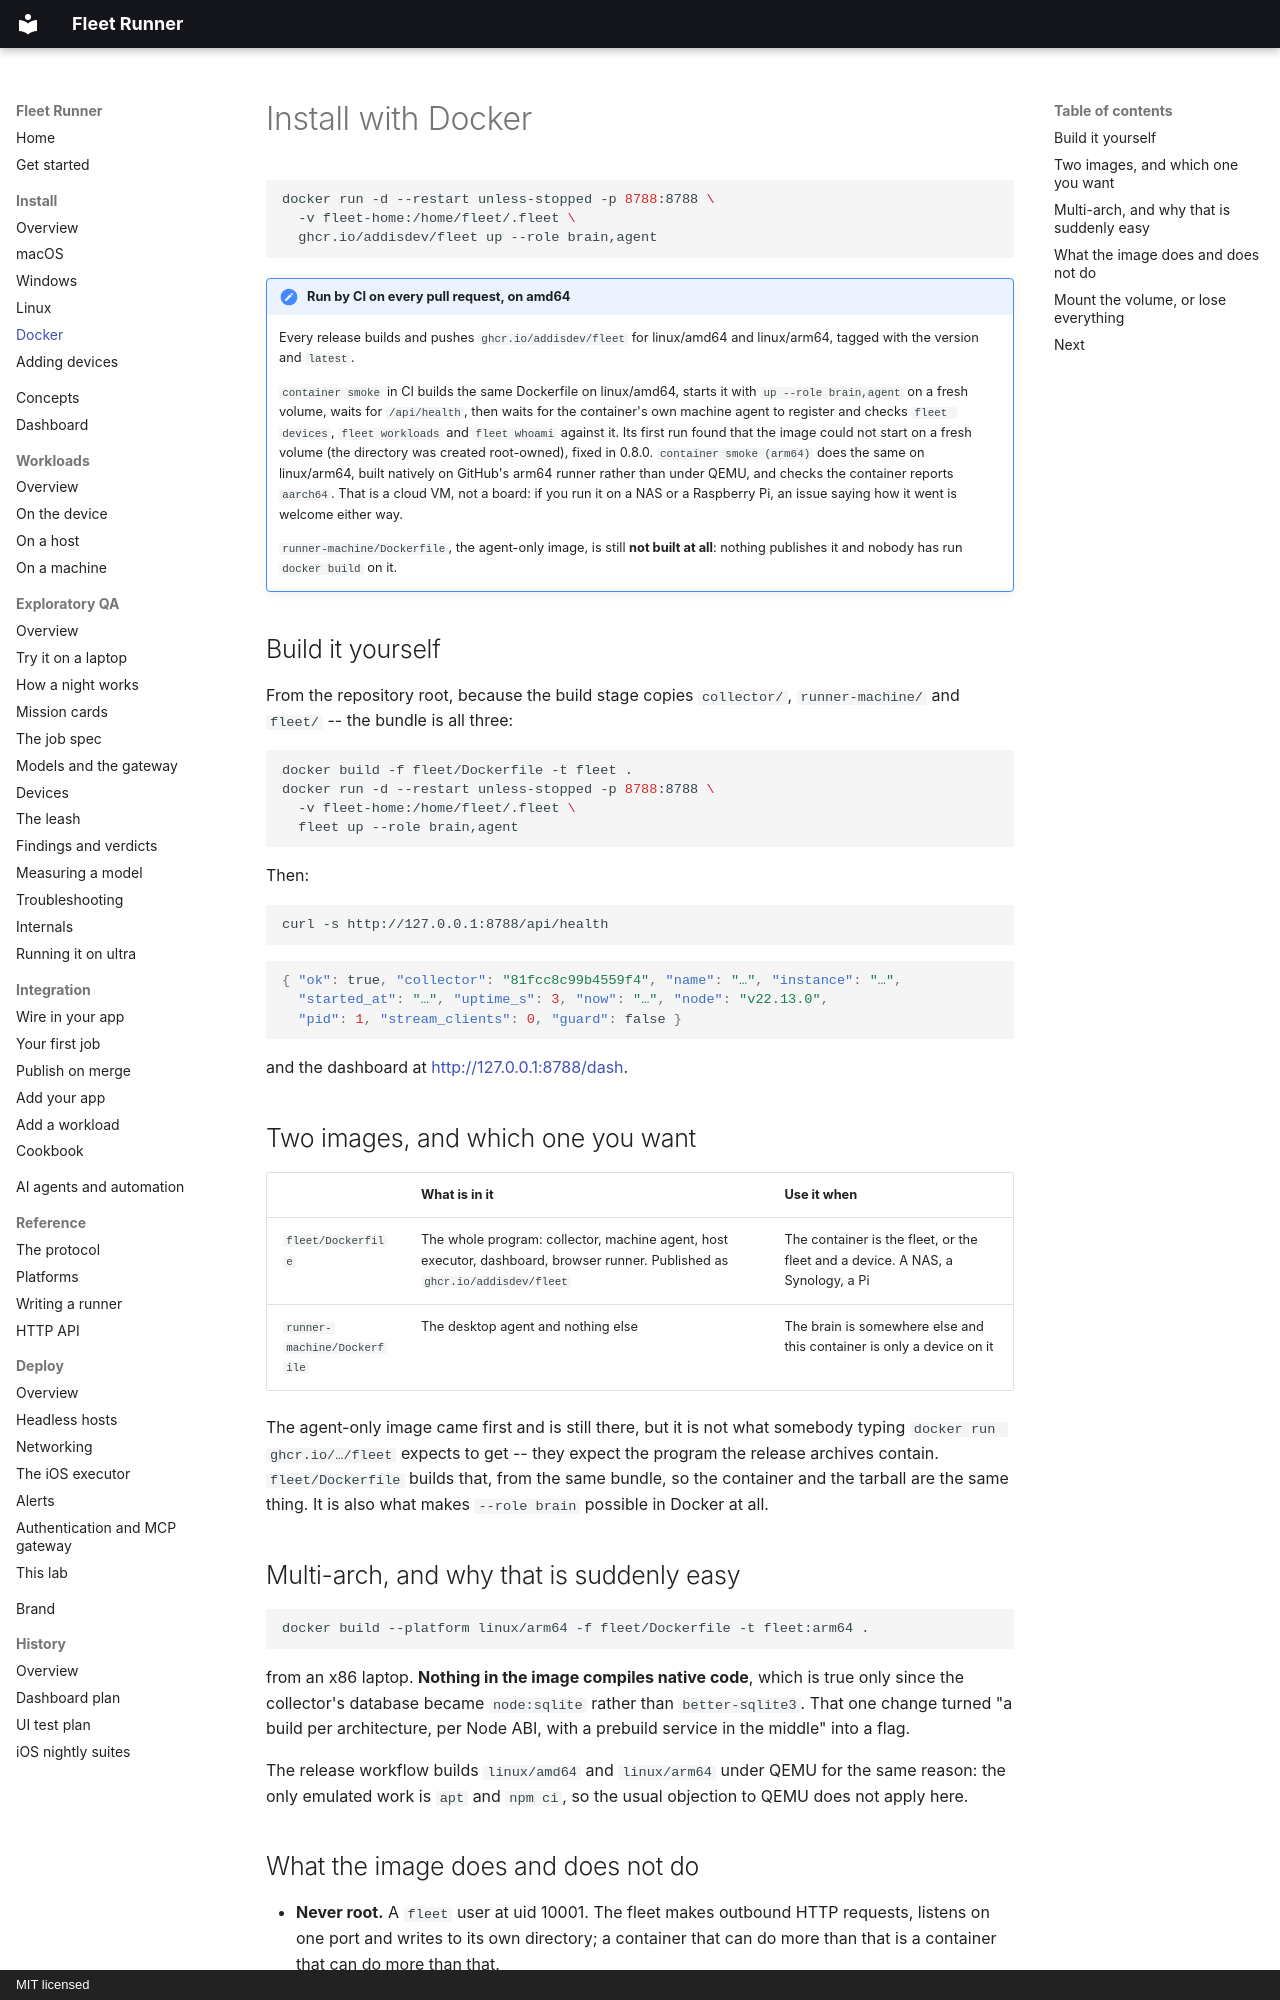

repository: addisdev/fleet-runner · page: install/docker/index.html · generator: mkdocs · copyright: MIT licensed

# Install with Docker

```bash
docker run -d --restart unless-stopped -p 8788:8788 \
  -v fleet-home:/home/fleet/.fleet \
  ghcr.io/addisdev/fleet up --role brain,agent
```

!!! note "Run by CI on every pull request, on amd64"

    Every release builds and pushes `ghcr.io/addisdev/fleet` for linux/amd64 and
    linux/arm64, tagged with the version and `latest`.

    `container smoke` in CI builds the same Dockerfile on linux/amd64, starts it
    with `up --role brain,agent` on a fresh volume, waits for `/api/health`,
    then waits for the container's own
    machine agent to register and checks `fleet devices`, `fleet workloads` and
    `fleet whoami` against it. Its first run found that the image could not
    start on a fresh volume (the directory was created root-owned), fixed in
    0.8.0. `container smoke (arm64)` does the same on linux/arm64, built
    natively on GitHub's arm64 runner rather than under QEMU, and checks the
    container reports `aarch64`. That is a cloud VM, not a board: if you run it
    on a NAS or a Raspberry Pi, an issue saying how it went is welcome either
    way.

    `runner-machine/Dockerfile`, the agent-only image, is still **not built at
    all**: nothing publishes it and nobody has run `docker build` on it.

## Build it yourself

From the repository root, because the build stage copies `collector/`,
`runner-machine/` and `fleet/` -- the bundle is all three:

```bash
docker build -f fleet/Dockerfile -t fleet .
docker run -d --restart unless-stopped -p 8788:8788 \
  -v fleet-home:/home/fleet/.fleet \
  fleet up --role brain,agent
```

Then:

```bash
curl -s http://127.0.0.1:8788/api/health
```

```json
{ "ok": true, "collector": "81fcc8c99b4559f4", "name": "…", "instance": "…",
  "started_at": "…", "uptime_s": 3, "now": "…", "node": "v22.13.0",
  "pid": 1, "stream_clients": 0, "guard": false }
```

and the dashboard at <http://127.0.0.1:8788/dash>.

## Two images, and which one you want

| | What is in it | Use it when |
|---|---|---|
| `fleet/Dockerfile` | The whole program: collector, machine agent, host executor, dashboard, browser runner. Published as `ghcr.io/addisdev/fleet` | The container is the fleet, or the fleet and a device. A NAS, a Synology, a Pi |
| `runner-machine/Dockerfile` | The desktop agent and nothing else | The brain is somewhere else and this container is only a device on it |

The agent-only image came first and is still there, but it is not what somebody
typing `docker run ghcr.io/…/fleet` expects to get -- they expect the program
the release archives contain. `fleet/Dockerfile` builds that, from the same
bundle, so the container and the tarball are the same thing. It is also what
makes `--role brain` possible in Docker at all.

## Multi-arch, and why that is suddenly easy

```bash
docker build --platform linux/arm64 -f fleet/Dockerfile -t fleet:arm64 .
```

from an x86 laptop. **Nothing in the image compiles native code**, which is true
only since the collector's database became `node:sqlite` rather than
`better-sqlite3`. That one change turned "a build per architecture, per Node
ABI, with a prebuild service in the middle" into a flag.

The release workflow builds `linux/amd64` and `linux/arm64` under QEMU for the
same reason: the only emulated work is `apt` and `npm ci`, so the usual
objection to QEMU does not apply here.
